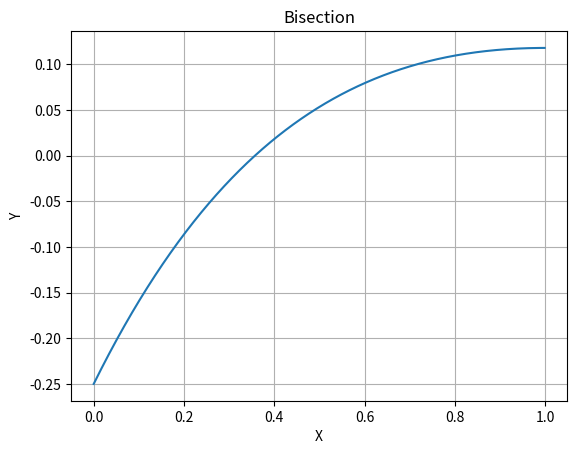

Here is the Python script that generated this plot:
from math import *
from sympy import *
import scipy as sp
import numpy as np
import matplotlib.pyplot as plt

def f(symbolic_fuction):
    '''
    :param symbolic_fuction: mathematical expression
    :return: mathematical function
    '''
    return lambdify(x, symbolic_fuction)

def bisection(a, b, iteration, function, epsilon):
    '''
    :param a: start index
    :type a: float
    :param b: end index
    :type b: float
    :param iteration: amount of iterations
    :type iteration: int
    :param function: Polynomial function
    :type function: lambda x: polynom result
    :param epsilon: exceptable exception
    :type epsilon: float
    :return: root of function or "none"
    '''
    try:
        i=0
        if(isinstance(function(a),complex) == True or isinstance(function(b),complex) == True):
            return "none"
        else:
            if function(a) * function(b) <= 0 :
                c = (a + b) / 2
                while(abs(b - a) > epsilon or iteration == 0 ) :
                    print("Iteration number : ", i)
                    if(function(a) == 0):
                        return a
                    if(function(b) == 0):
                        return b
                    if(function(c) == 0):
                        return c
                    elif(function(a) * function(c) > 0):
                        a = c
                        print("Next a =", c)
                    elif(function(c) * function(b) > 0):
                        b = c
                        print("Next b =", c)
                    iteration = iteration - 1
                    c = (a + b) / 2
                    print("(a, b) -> (", a,",", b, ")",'\n')
                    #print("(", a, "+", b, ") / 2 =", c)
                    if abs(b - a) <= epsilon :
                        print("Approximated root is :", c)
                    i += 1
                return c
            else:
                return "none"
    except ValueError:
            return "none"
    except ZeroDivisionError:
            return "none"
    except DomainError:
        return "none"

def derivative(symbolic_fuction):
    '''
    :param func: mathematical expression
    :return: derivative of symbolic function as a function
    '''
    f_tag = diff(symbolic_fuction)
    x = Symbol('x')
    return lambdify(x, f_tag)

def roots(ranging, function, iteration, epsilon):
    '''
    :param ranging: coordinates of seagmants a,b
    :param function: Polynomial function
    :param iteration: number of iteration
    :param epsilon:exceptable exception
    :return: List of roots
    '''
    count = 0
    j = 0
    rootList = []
    for k in ranging:
        if( j == len(ranging) - 1):#if j gets to the end of the list - 1
            return rootList
        tmp = bisection(ranging[j], ranging[j + 1], iteration, function, epsilon)
        if (not(tmp == "none")):
            if(len(rootList) > 0):
                if(tmp + 2 * epsilon >= rootList[count - 1]  or tmp - 2 * epsilon<= rootList[count - 1] ):
                    count = count + 1
                    rootList.append(tmp)
            else:
                count = count + 1
                rootList.append(tmp)
        j = j + 1

    return rootList

def all_roots(ranging, fx, fx_tag, iteration, epsilon):
    fx_list = []
    fx_tag_list = []
    root_list = []
    merged_list = []

    print("***********************************************")
    print("** Bisection Formula is: root = (a + b) / 2  **")
    print("***********************************************")

    fx_list = roots(ranging, fx, iteration, epsilon)
    fx_tag_list = roots(ranging, fx_tag, iteration, epsilon)
    print("****************************************")
    print("**The final steps for the last result:**")
    print("****************************************", '\n')
    print("1) Root list of f(x) before the comparison with f'(x) root list: ",fx_list,'\n')
    print("2) Roots of f'(x) are:", fx_tag_list,'\n')
    almostE = 0.00001

    for i in fx_tag_list:
        if(fx(i) <= almostE and fx(i) >= -almostE):
            root_list.append(i)

    for i in root_list:
        for j in fx_list:
            if (j <=  i + almostE and j >= i - almostE):
                continue
            else:
                 merged_list.append(j)

    for i in merged_list:
        fx_list += i
    print("3) The final root list of f(x) is: ", fx_list)
    return fx_list

def intervals(Start_Domain, End_Domain, interval_jump):
    domains = []
    parameter = Start_Domain

    tmp = (End_Domain - Start_Domain) / interval_jump
    for i in range(int(tmp)):
        domains.append(parameter)
        parameter += interval_jump

    domains.append(End_Domain)
    return domains

def plot_it(start, end, function, methodName):
    '''
    :param start: Start of interval
    :type start: float
    :param end: End of interval
    :type end: float
    :param function: function
    :type function: lambda
    :param jumps: intervals jumps
    :type jumps: float
    :param methodName: Method name - for the Title
    :type methodName: string
    '''
    # Data for plotting
    t = np.arange(start, end, 0.001)
    s = function(t)

    fig, ax = plt.subplots()
    ax.plot(t, s)

    ax.set(xlabel='X', ylabel='Y',
        title = methodName)
    ax.grid()

    fig.savefig("test.png")
    plt.show()

def input_datas(ranging, fx, fx_tag, iteration, epsilon):
    rootList = all_roots(ranging, fx, fx_tag, iteration, epsilon)
    print("")
    rootList = set(rootList)
    rootList = list(rootList)
    rootList.sort()
    return rootList

if __name__ == '__main__':
    x = Symbol('x')
    epsilon = 0.00000001
    iteration = 100
    Start_Domain = -3
    End_Domain = 3
    interval_jump = 0.1
    #--------examples of functions-----------
    #fx=ln(x**2-2*x)+cos(x**3-1)+exp(2*(x**2)-3*x+4)
    #fx = cos(x**2+4)
    fx = x*exp(-x)-0.25
    assginment_func = f(fx)
    fx_tag = derivative(fx)
    fx = assginment_func

    rootList = []
    ranging = intervals(Start_Domain, End_Domain, interval_jump )

    #List of roots
    input_datas(ranging, fx, fx_tag, iteration, epsilon)
    plot_it(0, 1, fx, "Bisection")
